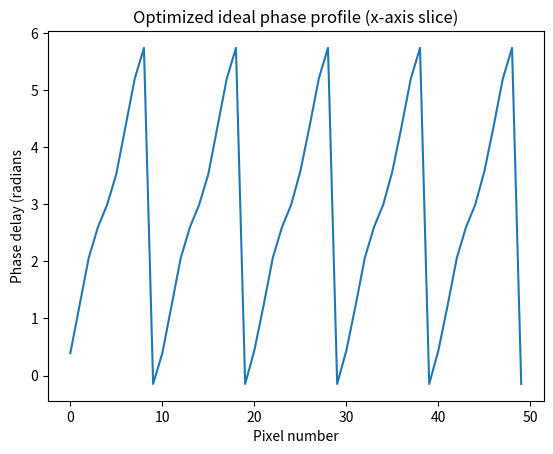

Reproduce this figure in Python. (Note: this script raises an exception after producing the figure.)
#  Replay2D.py
#
#  Code to calculate 2D replay field using psf.
#
#  ROADMap Systems Ltd
#
#  Brian Robertson
#
#  23/Feb/2017
#
#  Version 1 - Basic code layout (23/Feb/2016) - based on previous Python code
#              "4pi_grating_polynomial_passband.py".
#  Version 2 - Adapted to plot replay field of a linear phase mask (phase split
#              or linear Axicon (01/March/2017).
#  Version 3 - Update to calculate full replay field (14/03/2017).
#
#  Version 4 - Update to add mode-overlap calculation.
#
#  Version 5 - Tidied up code, and identified bugs (19/08/2017).  Renamed code
#              as Replay2D.py

#  Tasks
#
#  1) Convert to python version 3.6
#  2) Correct for initial grating definition (px,py).  Read HWU paper.
#  3) Check mode-overlap integral.
#  4) psf definition - read Swedish paper.
#  5) psf definition - read CAPE paper.
#  6) Convert into functions.
#  7) Convert into classes.
#  8) Add sin grating compensation algorithm.
#  9) Put back Axicon functionality.
#
#******************************* HOUSEKEEPING **********************************
from numpy import*
from pylab import *
from math import*
import sys
from scipy.optimize import minimize
from scipy.special import erf
import time
from mpl_toolkits.mplot3d import Axes3D
import matplotlib.pyplot as plt
from matplotlib import cm
from matplotlib.ticker import LinearLocator, FormatStrFormatter


def file_save():
    f = tkFileDialog.asksaveasfile(mode='w', defaultextension=".txt")
    if f is None: # asksaveasfile return `None` if dialog closed with "cancel".
        return
    text2save = str(text.get(1.0, END)) # starts from `1.0`, not `0.0`
    f.write(text2save)
    f.close() # `()` was missing.
#***************************** SET UP PARAMETERS *******************************

wavelength = 1550e-9
clight = 3e8
N_pixels = 50
pixel = 6.4e-6
w = N_pixels*pixel/5.0
wf = 5.2e-6
f = wf*pi*w/wavelength
zp = f
p = 10.0
p2 = p/2
theta_m = np.arcsin(wavelength/(p*pixel))
theta_m_2 = np.arcsin(wavelength/(p2*pixel))
yp = f*tan(theta_m)
xp = f*tan(theta_m)
yp2 = f*tan(theta_m_2)
xp2 = f*tan(theta_m_2)

# Define axicon wedge angle

beta = 0*pi/180.0
beta2 = -1*beta

# Definition of propagation vector

v_mag = np.sqrt(f**2 + xp**2 + yp**2)
nx = xp/v_mag
ny = yp/v_mag
nz = zp/v_mag

v_mag2 = np.sqrt(f**2 + xp2**2 + yp2**2)
nx2 = xp2/v_mag
ny2 = yp2/v_mag
nz2 = zp/v_mag

# Number of phase levels

levels = 128.0

#***************************** DEFINE FUNCTIONS ********************************

# Function 1 - generation of base hologram
# Function 2 - add psf
# Function 3 - define Gaussian intensity profile (2D)
# Function 4 - replay field calculation.
# Function 5 - CEF calculation.

#***************************** FILE INFORMATION ********************************

# File information

print ('Program to analyse replay field of sub-hologram')
print ('start calculation')
start = time.time()

#********************************** MAIN LOOP **********************************

#  Set-up phase profile

shift = 0.6
weight = 0.2

phase_SLM = zeros([N_pixels,N_pixels])
grey_SLM = zeros([N_pixels,N_pixels])

for n in range(N_pixels):
    for m in range(N_pixels):
        
        xSLM = n*pixel
        ySLM = m*pixel
        h = (nx*xSLM + ny*ySLM)/nz
        h2 = (nx2*xSLM + ny2*ySLM)/nz2
        # Corresponding phase step
        phase = (2*pi*(h/wavelength))
        # Phase step according to modulo 2pi algorithm
        diff_phase = 2*pi*((phase/(2*pi))-floor(phase/(2*pi)))

        p1c = weight * np.sin(2 * pi *((xSLM/(p2*pixel) + ySLM/(p2*pixel)) + shift))
        diff_phase = diff_phase + p1c


        if diff_phase > ((levels - 1 + 0.5) / levels) * 2*pi:
            diff_phase = 0
        # Quantize phase according to number of available phase levels
        q1 = floor((diff_phase/(2*pi)*levels))
        quant_phase = q1*2*pi/levels
        # Convert to bit-map value (scaled between 0 and 255)
        q2 = round(255*q1/levels)
        # Output arrays for phase delay and grey level
        phase_SLM[m,n] = quant_phase

plot(phase_SLM[1,:])
xlabel('Pixel number')
ylabel('Phase delay (radians')
title('Optimized ideal phase profile (x-axis slice)')
show()

# Increase resolution

# Increase calculation resolution by representing each pixel by NxN
# elements to give a total phase and amplitude field of NTxNT points

# Set central phase value in each pixel
res = 8
NT = N_pixels*res

Np = zeros([NT, NT])
Amp_Np = zeros([NT, NT])

# Set central phase value in each pixel
for ii in range(NT):
    for jj in range(NT):
        if ((ii/res) == floor(ii/res)) and ((jj/res) == floor(jj/res)):
            Np[ii-res+1+res/2,jj-res+1+res/2] = phase_SLM[ii/res, jj/res]
            
imshow(Np)
xlabel('N_pixels*resolution')
ylabel('N_pixels*resolution')
title('Optimized sub-hologram profile (ideal)')
show()

phase_SLM = Np;
            

# PSF generation

# Calculate phase profile for NTxNT points by convolving Np with the psf
# phase_SLM = conv2(Np,pixel_define);

# Clip phase_SLM so it contains NTxNT points


# Define a point-spread function representing each pixel
psf = zeros([NT,NT])

NN = 2
w_edge = 1e-6

for ii in range(NT):
    for jj in range(NT):
        xpos = ((-NT/2) + 0.5 + ii)*pixel/res
        ypos = ((-NT/2) + 0.5 + jj)*pixel/res
        rpos = np.sqrt(xpos**2+ypos**2)
        psf[ii,jj] = 1*np.exp(-(rpos)**2/(2*(w_edge)**2))**NN
        #psf[ii,jj] = 0;
        #if (abs(xpos) < pixel/2) and (abs(ypos) < pixel/2):
            #psf[ii,jj] = 1;

max_psf = np.max(np.max(psf));
psf = psf/max_psf/7.0

# Define beam amplitude profile

SLM_amplt = zeros([NT, NT]);

for ii in range(NT):
    for jj in range(NT):
        xSLM = (-NT/2 + 0.5 + ii)*pixel/res
        ySLM = (-NT/2 + 0.5 + jj)*pixel/res
        amplitude = np.exp(-1*(xSLM**2 + ySLM**2)/(w**2)) 
        SLM_amplt[ii,jj] = amplitude


# Define new phase profile
phase_SLM_1 = fftshift(fft2(fftshift(phase_SLM)))*fftshift(fft2(fftshift(psf)))
phase_SLM_2 = fftshift(ifft2(fftshift(phase_SLM_1)))

max_phase = np.max(np.max(phase_SLM_2))
print ('Max phase', max_phase)
min_phase = np.min(np.min(phase_SLM_2))
print('Min phase', min_phase)
#phase_SLM_2 = phase_SLM_2*(2*pi/(max_phase));

plot(phase_SLM_2[NT/2,:])
xlabel('Pixel number')
ylabel('Phase delay (radians')
title('Optimized ideal phase profile (x-axis slice)')
show()

# Lock

phase_SLM_L = zeros([NT, NT])

for n in range(NT):
    for m in range(NT):
        # Calculate wavefront ramp, h, at location (xp, yp)
        
        # Calculate conical phase profile
        xA = (-NT/2 + 0.5 + n-1)*pixel/res
        yA = (-NT/2 + 0.5 + m-1)*pixel/res
        radius = np.sqrt(xA**2 + yA**2)
        h1 = radius*tan(beta2)
        # Corresponding phase step
        phase_L = (2*pi*(h1/wavelength))
        # Phase step according to modulo 2pi algorithm
        diff_phase_L = 2*pi*((phase_L/(2*pi))-floor(phase_L/(2*pi)))
        # Quantize phase according to number of available levels
        q1_L = floor((diff_phase_L/(2*pi))*levels)
        quant_phase_L = q1_L*2*pi/levels
        
        
        # Output array for phase delay
        phase_SLM_L[n,m] = quant_phase_L

# Main calculation

# Define phase distribution when there is no hologram displayed
SLM_zero = zeros([NT, NT]);

# Define zero padding factor, pad, and generate associated replay field calaculation matrices 
pad = 4
E_calc = zeros([pad*NT, pad*NT])
E_calc_phase = zeros([pad*NT, pad*NT])*0j
E_calc_amplt = zeros([pad*NT, pad*NT])*0j

# Calculation of replay field when no grating is displayed
E_calc_phase[0:NT, 0:NT] = SLM_zero[:,:]
E_calc_amplt[0:NT, 0:NT] = SLM_amplt[:,:]
E_replay_zero = fftshift(fft2(fftshift(E_calc_amplt*np.exp(1j*E_calc_phase))))
I_replay_zero = (abs(E_replay_zero))**2
# Maximum intensity
I_max_zero = np.max(np.max(I_replay_zero))
# Normalized replay field
I_replay_zero = I_replay_zero/I_max_zero;


# Calculation of replay field when grating is displayed
E_calc_phase[0:NT, 0:NT] = phase_SLM_2[:,:] + phase_SLM_L[:,:]
E_calc_amplt[0:NT, 0:NT] = SLM_amplt[:,:]
E_replay = fftshift(fft2(fftshift(E_calc_amplt*np.exp(1j*E_calc_phase))))
I_replay = (abs(E_replay))**2
# Maximum intensity
I_max_signal = np.max(np.max(I_replay))
# Replay intensity distribution normalized with respect to the undiffracted
# zeroth order
I_replay = I_replay/I_max_zero

# Corresponding insertion loss
Loss = I_max_signal/I_max_zero
print (Loss)

# Calculate scaling vector and plot

x_vec = zeros([NT*pad])

# Calculate replay field scaled distance (in microns)
for ii in range(NT*pad):
    pos = ((1+NT*pad/2)-ii)*f*wavelength/((pixel/res)*pad*NT)
    x_vec[ii] = pos*1e6
    
# Calculate Mode-overlap integral

range = 200

[xcen, ycen] = np.where(I_replay_zero==I_replay_zero.max())
print('Central coordinates', xcen, ycen)
Replay_zero = abs(E_replay_zero[xcen-range:xcen+range, ycen-range:ycen+range])

[xpos, ypos] = np.where(I_replay==I_replay.max())
print('Signal position', xpos, ypos)
Replay_sig = abs(E_replay[xpos-range:xpos+range, ypos-range:ypos+range])

xxt = xcen-(xpos-xcen)
yxt = ycen-(ypos-ycen)
print('-1 order rosstalk position', xxt, yxt)
Crosstalk_sig = abs(E_replay[xxt-range:xxt+range, yxt-range:yxt+range])

points = 2*range


# Alternative calculation
test = (np.sum(((Replay_sig)*(Replay_zero))))**2/((np.sum(np.abs(E_replay)**2))*(np.sum(np.abs(E_replay_zero)**2)))
print('test signal = ', test)

test = (np.sum(((Crosstalk_sig)*(Replay_zero))))**2/((np.sum(np.abs(E_replay)**2))*(np.sum(np.abs(E_replay_zero)**2)))
print('test crosstalk = ', 10*log10(test))

I1_final = zeros([200, 200])
I1_final = 10*np.log10(I_replay_zero[NT*pad/2-100:NT*pad/2+100, NT*pad/2-100:NT*pad/2+100])
I1_final[I1_final < -60] = -60

I2_final = zeros([200, 200])
I2_final = 10*np.log10(I_replay[NT*pad/2-100:NT*pad/2+100, NT*pad/2-100:NT*pad/2+100])
I2_final[I2_final < -60] = -60

end = time.time()

figure(2)
plt.subplot(221)
imshow(I1_final, cmap = 'gray')
plt.colorbar()
plt.title('Undiffracted beam')
plt.subplot(222)
imshow(I2_final, cmap = 'gray')
plt.colorbar()
plt.title('Diffracted beam')

figure(3)
plt.subplot(221)
imshow(I1_final)
plt.title('Undiffracted beam')
plt.colorbar()
plt.subplot(222)
imshow(I2_final)
plt.colorbar()
plt.title('Diffracted beam')


from mpl_toolkits.mplot3d import Axes3D
import matplotlib.pyplot as plt
from matplotlib import cm

fig = plt.figure()
ax = fig.gca(projection='3d')
XX = np.arange(1, 201, 1)
YY = np.arange(1, 201, 1)
XX, YY = np.meshgrid(XX, YY)

# Make data.

# Plot the surface.
figure(4)
surf = ax.plot_surface(XX, YY, I2_final, cmap=cm.coolwarm,
                       linewidth=0, antialiased=False)

show()
